Dataset: patch_dataset (GitHub, anurag3401/High_Resolution_Histopathology_AI). Classes: benign, malignant.

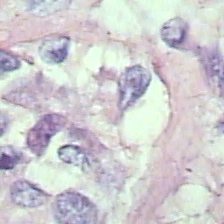
Label: benign

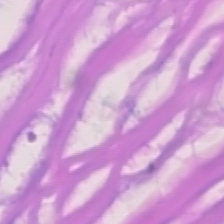
Label: malignant

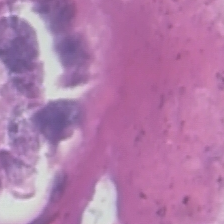
Label: malignant

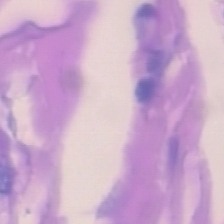
Label: malignant

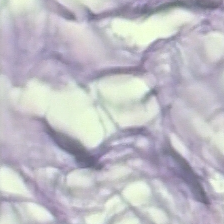
Label: benign

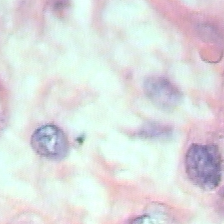
Label: benign
